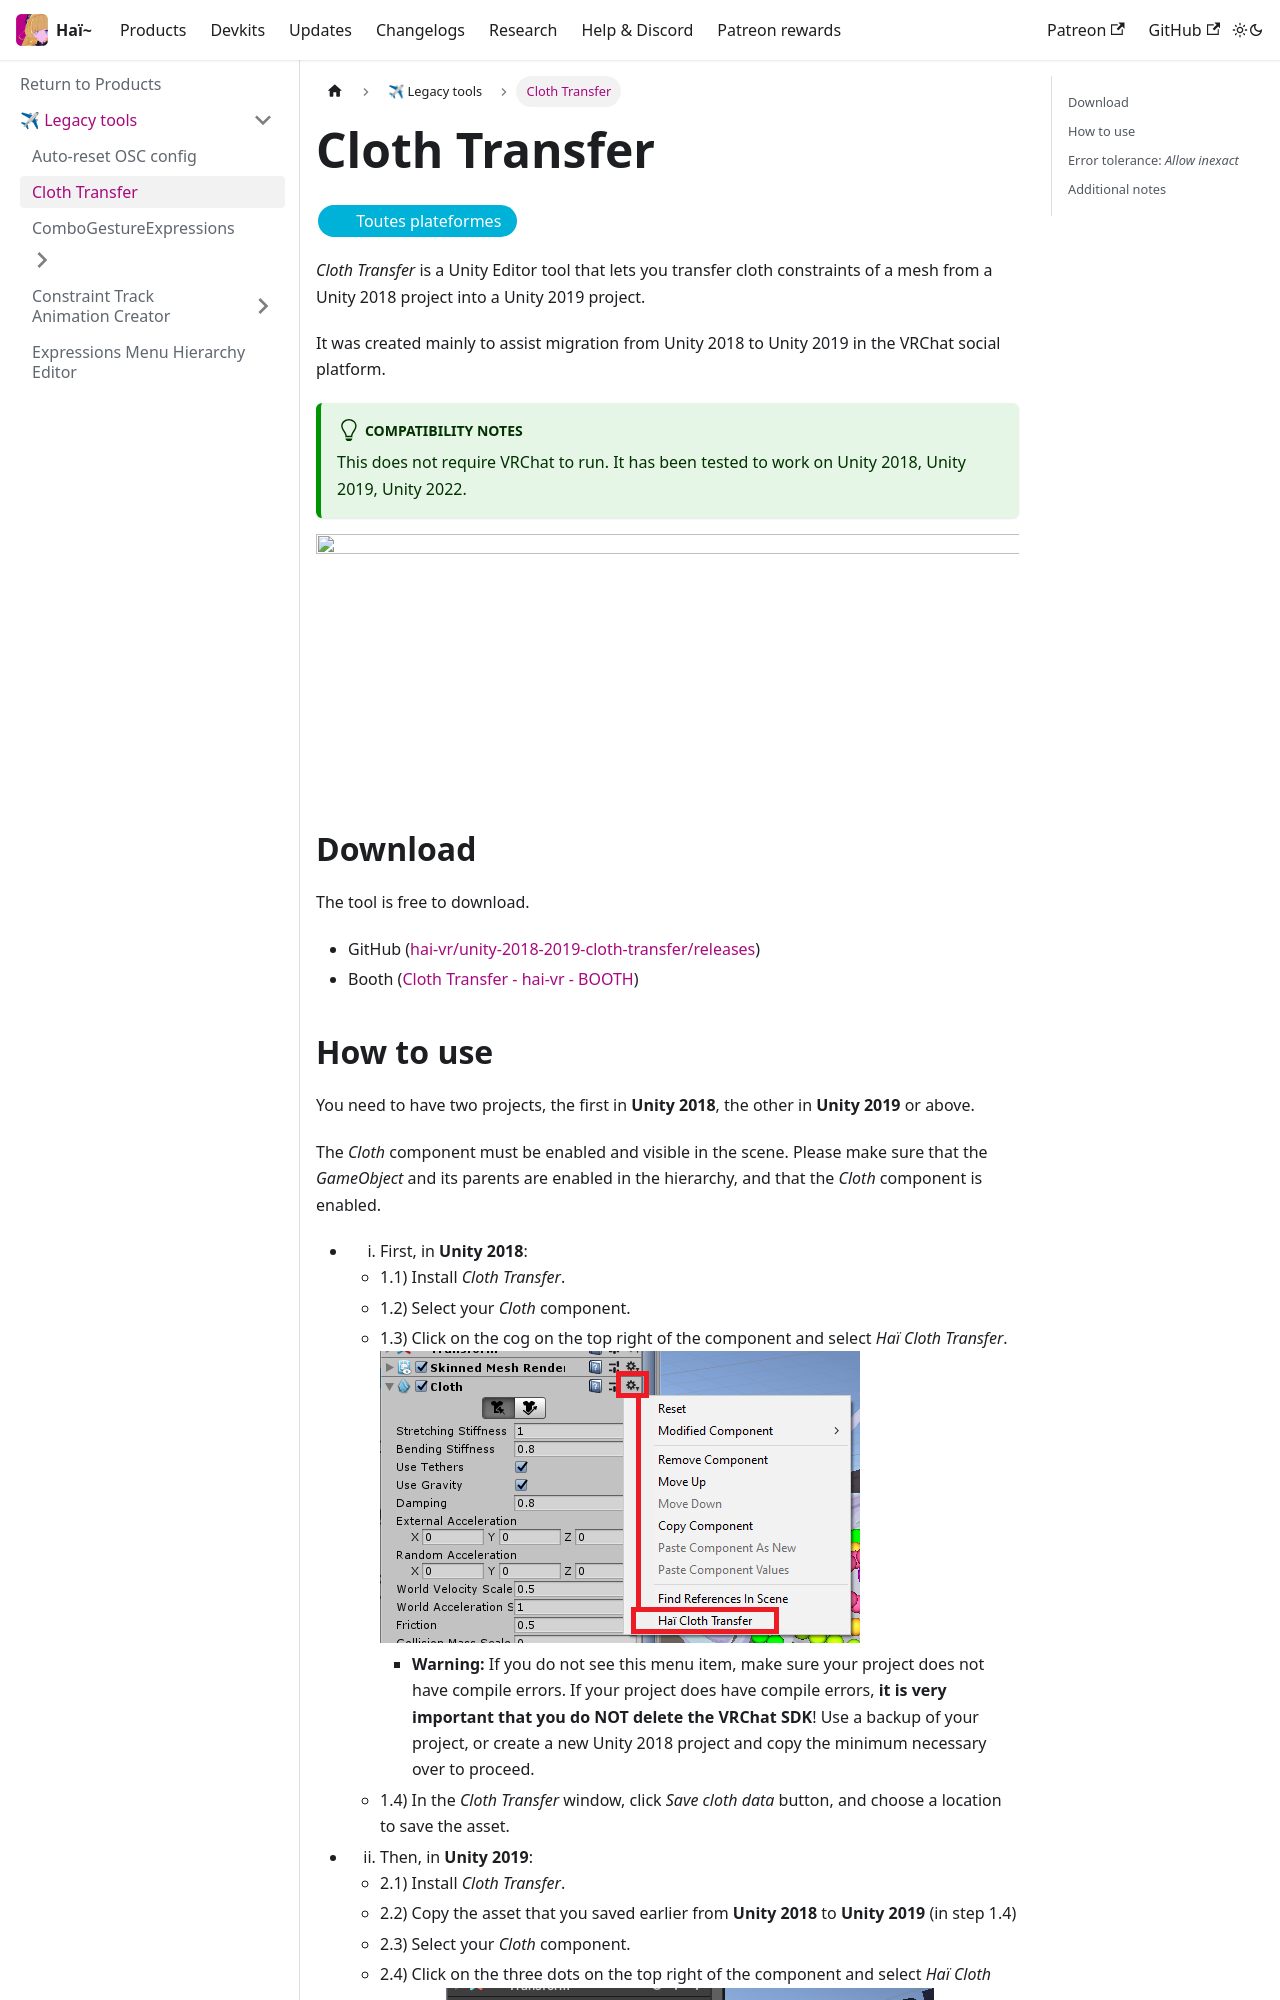

repository: hai-vr/documentation · page: fr/docs/products/cloth-transfer.html · generator: docusaurus

---
displayed_sidebar: legacyProductsSidebar
---
import {HaiTags} from "/src/components/HaiTags";
import {HaiTag} from "/src/components/HaiTag";

# Cloth Transfer

<HaiTags>
<HaiTag isUniversal={true} />
</HaiTags>

*Cloth Transfer* is a Unity Editor tool that lets you transfer cloth constraints of a mesh from a Unity 2018 project into a Unity 2019 project.

It was created mainly to assist migration from Unity 2018 to Unity 2019 in the VRChat social platform.

:::tip[Compatibility notes]
This does not require VRChat to run. It has been tested to work on Unity 2018, Unity 2019, Unity 2022.
:::

![](/unsorted_ghc/illustration.gif)

## Download

The tool is free to download.

- GitHub ([hai-vr/unity-2018-2019-cloth-transfer/releases](https://github.com/hai-vr/unity-2018-2019-cloth-transfer/releases))
- Booth ([Cloth Transfer - hai-vr - BOOTH](https://booth.pm/en/items/3136328))
